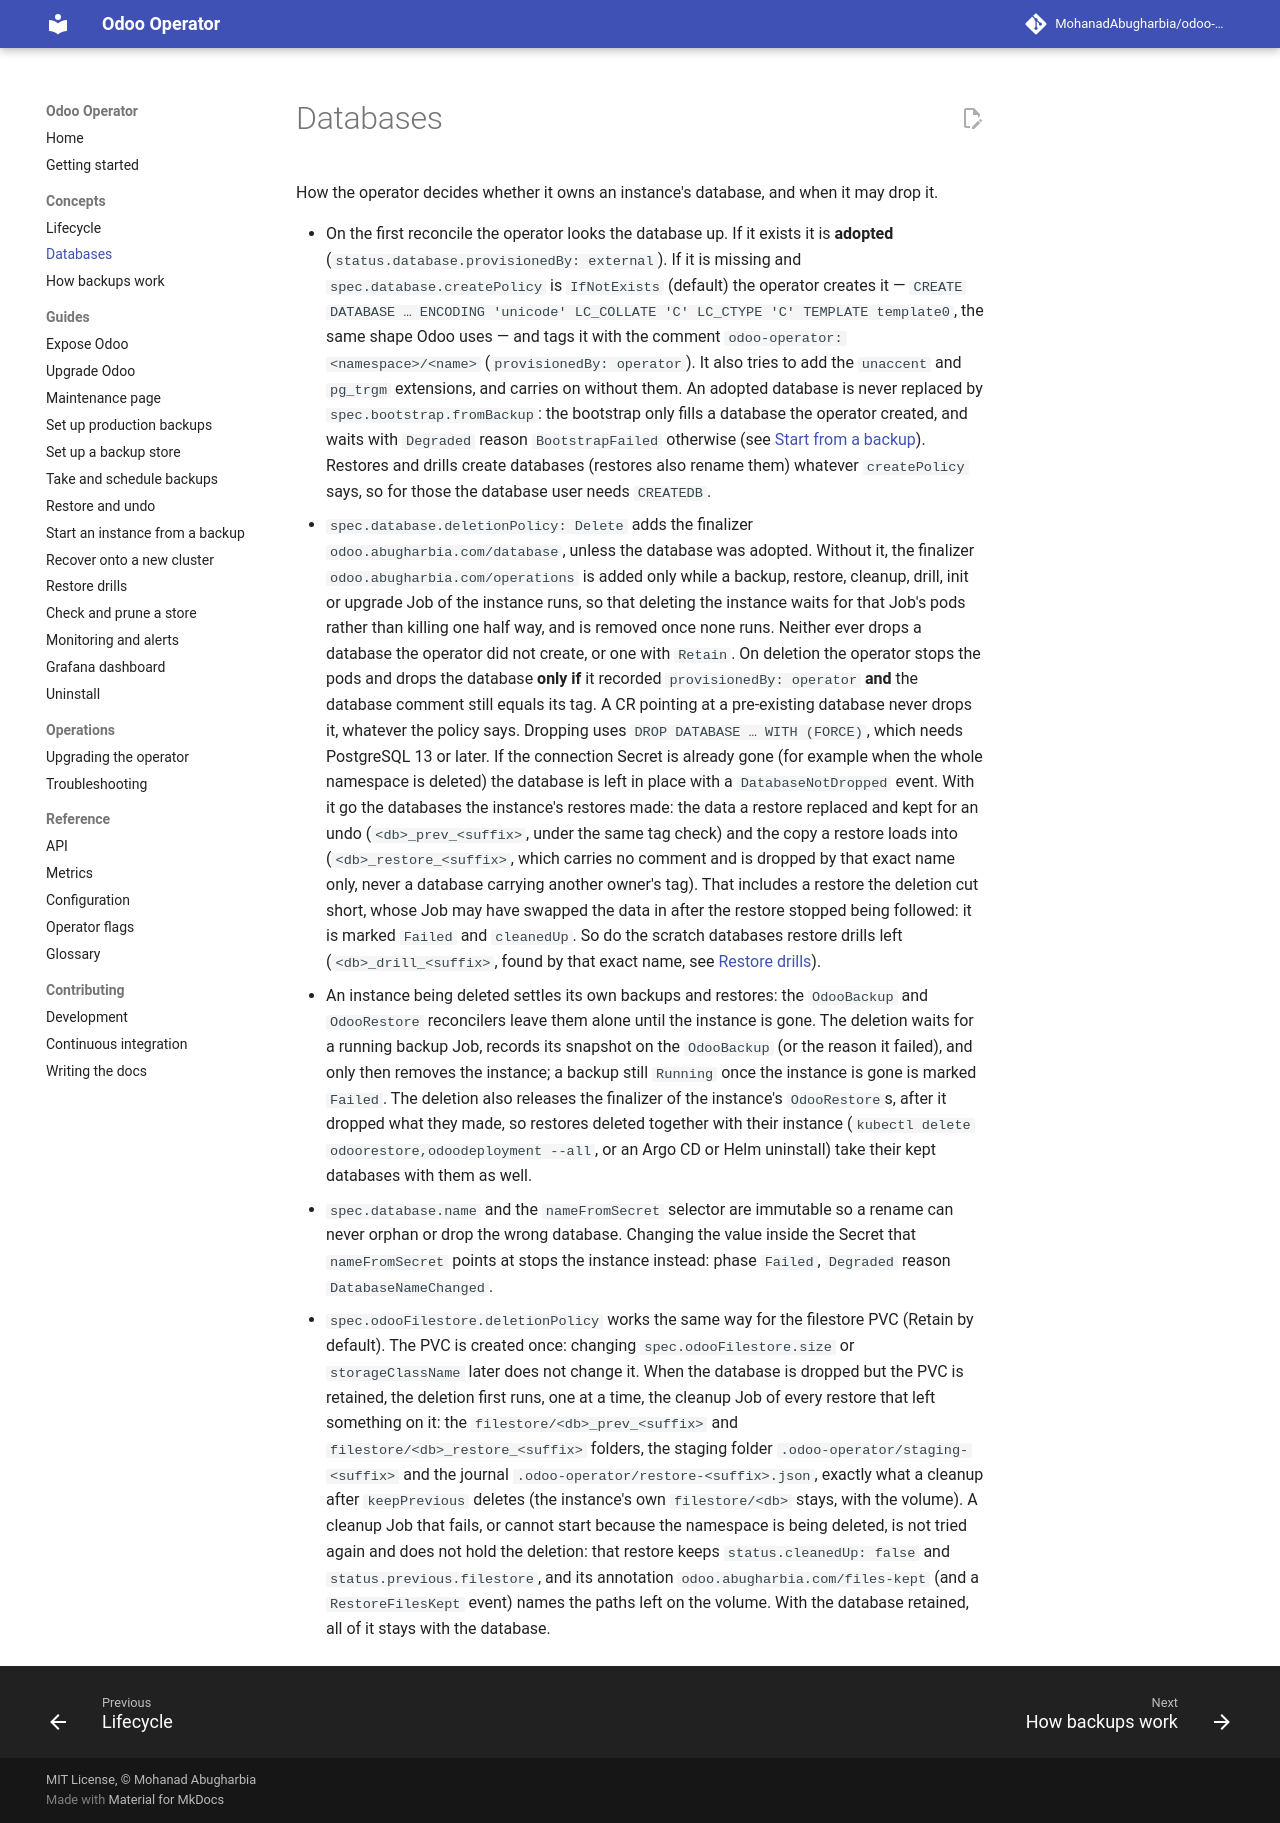

repository: MohanadAbugharbia/odoo-operator · page: 0.6/concepts/databases/index.html · generator: mkdocs

# Databases

How the operator decides whether it owns an instance's database, and when it may drop it.

- On the first reconcile the operator looks the database up. If it exists it is
  **adopted** (`status.database.provisionedBy: external`). If it is missing and
  `spec.database.createPolicy` is `IfNotExists` (default) the operator creates
  it — `CREATE DATABASE … ENCODING 'unicode' LC_COLLATE 'C' LC_CTYPE 'C' TEMPLATE template0`,
  the same shape Odoo uses — and tags it with the comment
  `odoo-operator:<namespace>/<name>` (`provisionedBy: operator`). It also tries
  to add the `unaccent` and `pg_trgm` extensions, and carries on without them.
  An adopted database is never replaced by `spec.bootstrap.fromBackup`: the
  bootstrap only fills a database the operator created, and waits with
  `Degraded` reason `BootstrapFailed` otherwise (see
  [Start from a backup](../guides/start-from-a-backup.md#an-existing-database)).
  Restores and drills create databases (restores also rename them) whatever
  `createPolicy` says, so for those the database user needs `CREATEDB`.
- `spec.database.deletionPolicy: Delete` adds the finalizer
  `odoo.abugharbia.com/database`, unless the database was adopted. Without
  it, the finalizer `odoo.abugharbia.com/operations` is added only while a
  backup, restore, cleanup, drill, init or upgrade Job of the instance runs,
  so that deleting the instance waits for that Job's pods rather than
  killing one half way, and is removed once none runs. Neither ever drops a
  database the operator did not create, or one with `Retain`. On deletion
  the operator stops the pods and
  drops the database **only if** it recorded `provisionedBy: operator` **and**
  the database comment still equals its tag. A CR pointing at a pre-existing
  database never drops it, whatever the policy says. Dropping uses
  `DROP DATABASE … WITH (FORCE)`, which needs PostgreSQL 13 or later. If the
  connection Secret is already gone (for example when the whole namespace is
  deleted) the database is left in place with a `DatabaseNotDropped` event.
  With it go the databases the instance's restores made: the data a restore
  replaced and kept for an undo (`<db>_prev_<suffix>`, under the same tag
  check) and the copy a restore loads into (`<db>_restore_<suffix>`, which
  carries no comment and is dropped by that exact name only, never a
  database carrying another owner's tag). That includes a restore the
  deletion cut short, whose Job may have swapped the data in after the
  restore stopped being followed: it is marked `Failed` and `cleanedUp`.
  So do the scratch databases restore drills left (`<db>_drill_<suffix>`,
  found by that exact name, see [Restore drills](../guides/drills.md)).
- An instance being deleted settles its own backups and restores: the
  `OdooBackup` and `OdooRestore` reconcilers leave them alone until the
  instance is gone. The deletion waits for a running backup Job, records its
  snapshot on the `OdooBackup` (or the reason it failed), and only then
  removes the instance; a backup still `Running` once the instance is gone
  is marked `Failed`. The deletion also releases the finalizer of the
  instance's `OdooRestore`s, after it dropped what they made, so restores
  deleted together with their instance (`kubectl delete
  odoorestore,odoodeployment --all`, or an Argo CD or Helm uninstall) take
  their kept databases with them as well.
- `spec.database.name` and the `nameFromSecret` selector are immutable so a
  rename can never orphan or drop the wrong database. Changing the value inside
  the Secret that `nameFromSecret` points at stops the instance instead: phase
  `Failed`, `Degraded` reason `DatabaseNameChanged`.
- `spec.odooFilestore.deletionPolicy` works the same way for the filestore PVC
  (Retain by default). The PVC is created once: changing
  `spec.odooFilestore.size` or `storageClassName` later does not change it.
  When the database is dropped but the PVC is retained, the deletion first
  runs, one at a time, the cleanup Job of every restore that left something
  on it: the `filestore/<db>_prev_<suffix>` and
  `filestore/<db>_restore_<suffix>` folders, the staging folder
  `.odoo-operator/staging-<suffix>` and the journal
  `.odoo-operator/restore-<suffix>.json`, exactly what a cleanup after
  `keepPrevious` deletes (the instance's own `filestore/<db>` stays, with
  the volume). A cleanup Job that fails, or cannot start because the
  namespace is being deleted, is not tried again and does not hold the
  deletion: that restore keeps `status.cleanedUp: false` and
  `status.previous.filestore`, and its annotation
  `odoo.abugharbia.com/files-kept` (and a `RestoreFilesKept` event) names
  the paths left on the volume. With the database retained, all of it stays
  with the database.
